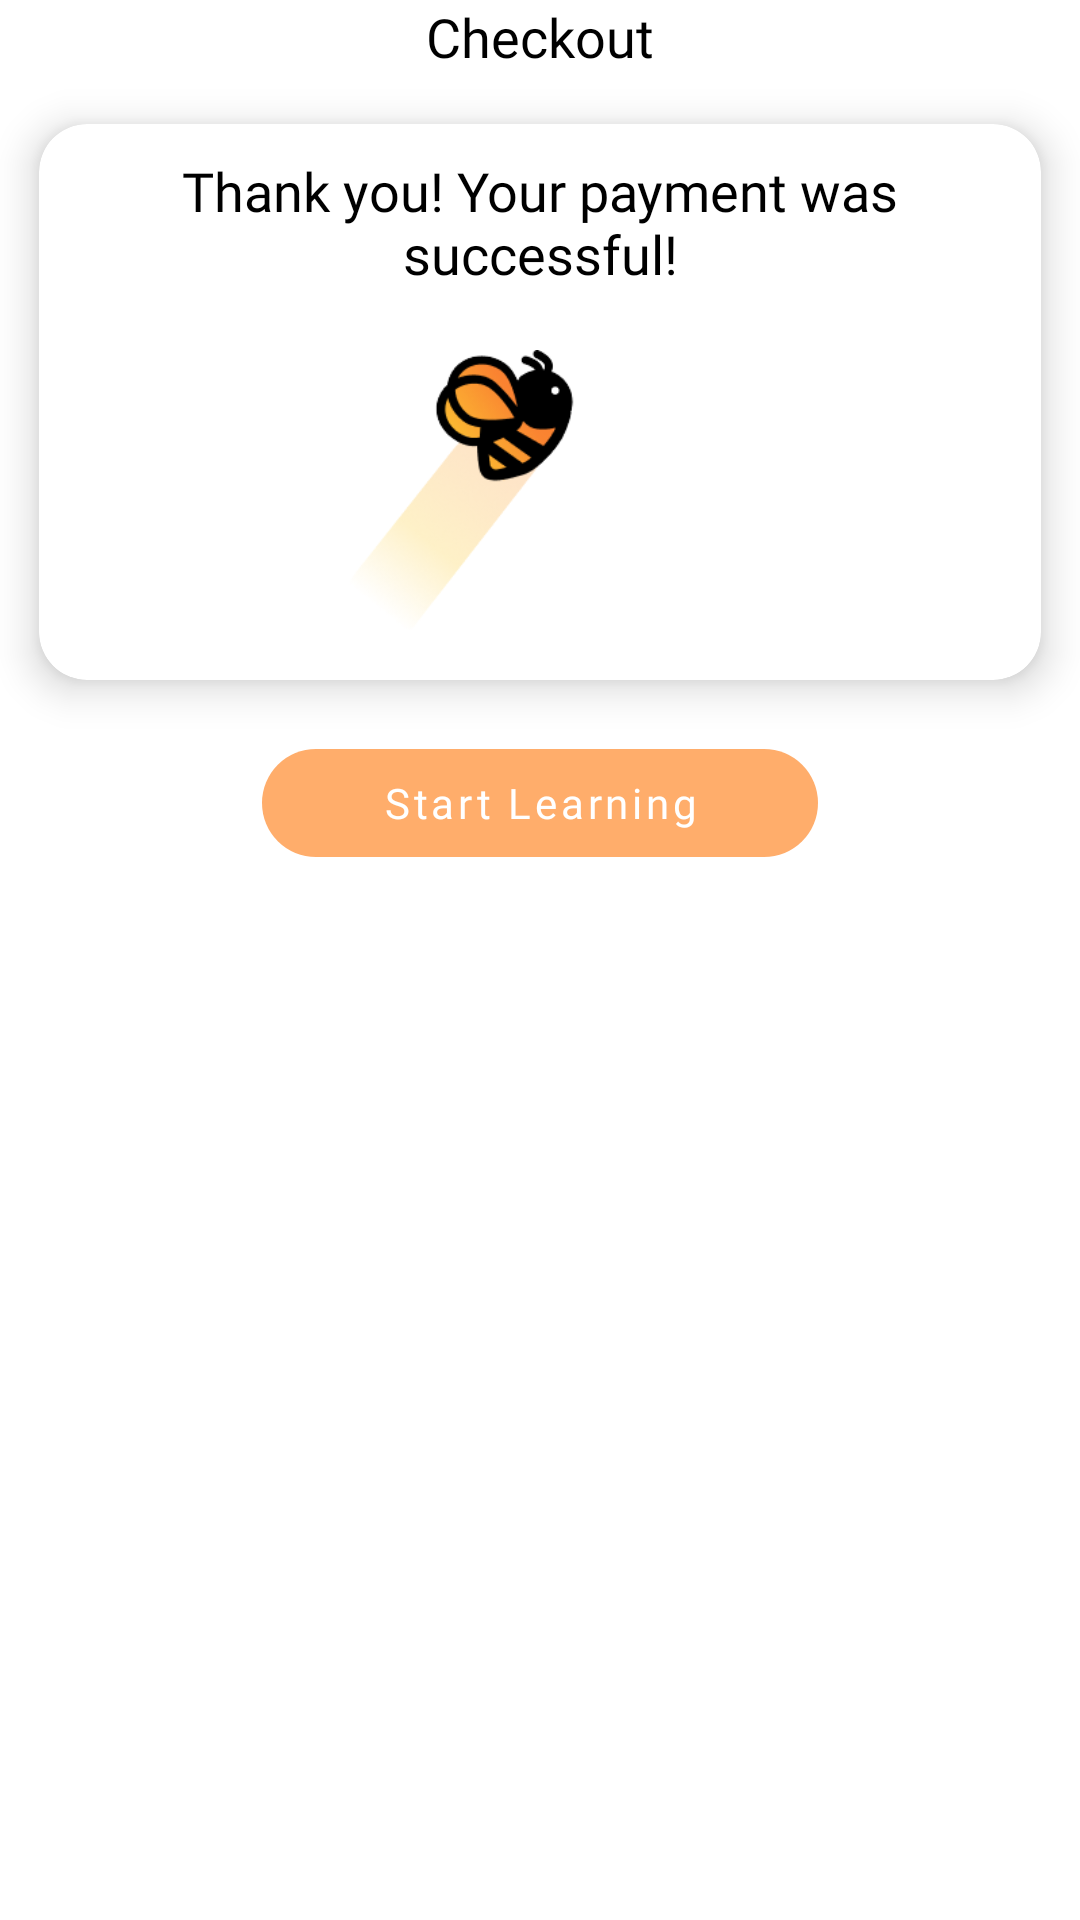

Android layout source for this screen:
<!-- AndroidManifest.xml: application theme Theme.Skillzage -->
<!-- res/layout/checkout_fragment.xml -->
<?xml version="1.0" encoding="utf-8"?>
<androidx.constraintlayout.widget.ConstraintLayout xmlns:android="http://schemas.android.com/apk/res/android"
    xmlns:app="http://schemas.android.com/apk/res-auto"
    xmlns:tools="http://schemas.android.com/tools"
    android:layout_width="match_parent"
    android:layout_height="match_parent"
    tools:context=".ui.checkout.CheckoutFragment">

    <androidx.appcompat.widget.AppCompatTextView
        android:id="@+id/labelMyCart"
        android:layout_width="wrap_content"
        android:layout_height="wrap_content"
        android:text="@string/title_nav_payment"
        android:textColor="@color/black"
        android:textSize="@dimen/text_large"
        app:fontFamily="@font/poppins_bold"
        app:layout_constraintEnd_toEndOf="parent"
        app:layout_constraintStart_toStartOf="parent"
        app:layout_constraintTop_toTopOf="parent" />

    <com.google.android.material.card.MaterialCardView
        android:id="@+id/checkoutCard"
        android:layout_width="match_parent"
        android:layout_height="wrap_content"
        app:cardCornerRadius="16dp"
        app:cardElevation="@dimen/card_shadow"
        app:cardUseCompatPadding="true"
        app:contentPadding="10dp"
        app:layout_constraintEnd_toEndOf="parent"
        app:layout_constraintStart_toStartOf="parent"
        app:layout_constraintTop_toBottomOf="@+id/labelMyCart">

        <androidx.constraintlayout.widget.ConstraintLayout
            android:layout_width="match_parent"
            android:layout_height="wrap_content"
            android:gravity="center"
            android:orientation="vertical">

            <androidx.appcompat.widget.AppCompatTextView
                android:id="@+id/checkoutMessage"
                android:layout_width="wrap_content"
                android:layout_height="wrap_content"
                android:gravity="center"
                android:text="Thank you! Your payment was successful!"
                android:textColor="@color/black"
                android:textSize="@dimen/text_large"
                app:fontFamily="@font/poppins_bold"
                app:layout_constraintEnd_toEndOf="parent"
                app:layout_constraintStart_toStartOf="parent"
                app:layout_constraintTop_toTopOf="parent" />

            <androidx.appcompat.widget.AppCompatImageView
                android:id="@+id/bee"
                android:layout_width="100dp"
                android:layout_height="100dp"
                android:layout_marginTop="20dp"
                app:layout_constraintEnd_toStartOf="@+id/checkmark"
                app:layout_constraintHorizontal_chainStyle="packed"
                app:layout_constraintStart_toStartOf="parent"
                app:layout_constraintTop_toBottomOf="@+id/checkoutMessage"
                app:srcCompat="@drawable/checkout_bee" />

            <androidx.appcompat.widget.AppCompatImageView
                android:id="@+id/checkmark"
                android:layout_width="50dp"
                android:layout_height="50dp"
                android:layout_marginTop="50dp"
                app:layout_constraintEnd_toEndOf="parent"
                app:layout_constraintHorizontal_chainStyle="packed"
                app:layout_constraintStart_toEndOf="@+id/bee"
                app:layout_constraintTop_toBottomOf="@+id/checkoutMessage"
                app:srcCompat="@drawable/ic_baseline_check_circle_24"
                app:tint="@color/orange" />
        </androidx.constraintlayout.widget.ConstraintLayout>
    </com.google.android.material.card.MaterialCardView>

    <com.google.android.material.button.MaterialButton
        android:id="@+id/btnPay"
        style="@style/Widget.MaterialComponents.Button.UnelevatedButton"
        android:layout_width="wrap_content"
        android:layout_height="wrap_content"
        android:fontFamily="@font/poppins_bold"
        android:paddingStart="40dp"
        android:paddingEnd="40dp"
        android:text="Start Learning"
        android:textAllCaps="false"
        app:cornerRadius="40dp"
        app:layout_constraintEnd_toEndOf="parent"
        app:layout_constraintStart_toStartOf="parent"
        app:layout_constraintTop_toBottomOf="@+id/checkoutCard" />
</androidx.constraintlayout.widget.ConstraintLayout>
<!-- resources referenced by this layout -->
<resources>
  <color name="black">#000000</color>
  <color name="orange">#ffad6b</color>
  <dimen name="card_shadow">8dp</dimen>
  <dimen name="text_large">18sp</dimen>
  <!-- drawable checkout_bee: png bitmap (drawable-nodpi, 18717 bytes) -->
  <string name="title_nav_payment">Checkout</string>
  <style name="Theme.Skillzage" parent="Theme.MaterialComponents.DayNight.NoActionBar">
          
          <item name="colorPrimary">@color/orange</item>
          <item name="colorPrimaryVariant">@color/orange</item>
          <item name="colorOnPrimary">@color/white</item>
          
          <item name="colorSecondary">@color/notactive_orange</item>
          <item name="colorSecondaryVariant">@color/active_orange</item>
          <item name="colorOnSecondary">@color/black</item>
          
          <item name="android:statusBarColor" tools:targetApi="l">?attr/colorPrimaryVariant</item>
          
      </style>
  <color name="white">#FFFFFFFF</color>
  <color name="notactive_orange">#8DFF7900</color>
  <color name="active_orange">#FA8231</color>
</resources>
